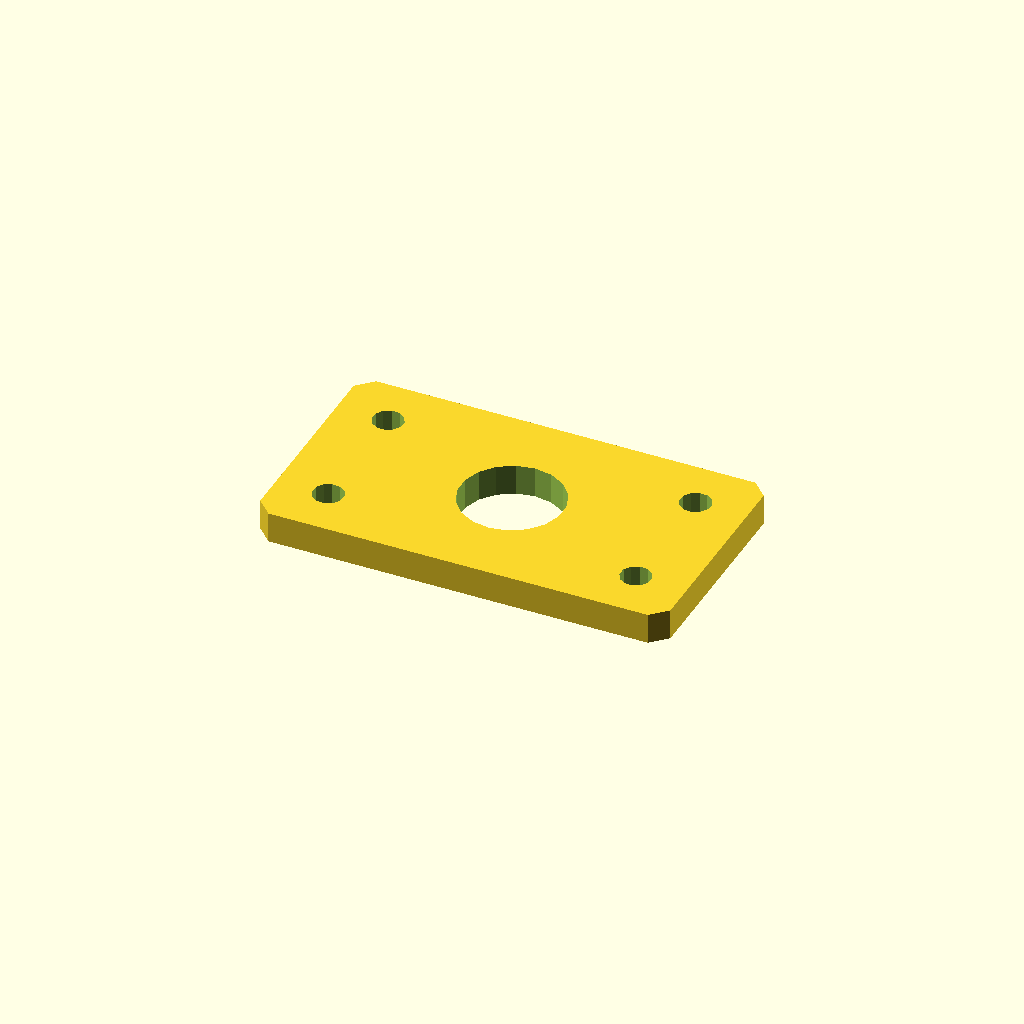
Cell 1: the model at its default parameters.
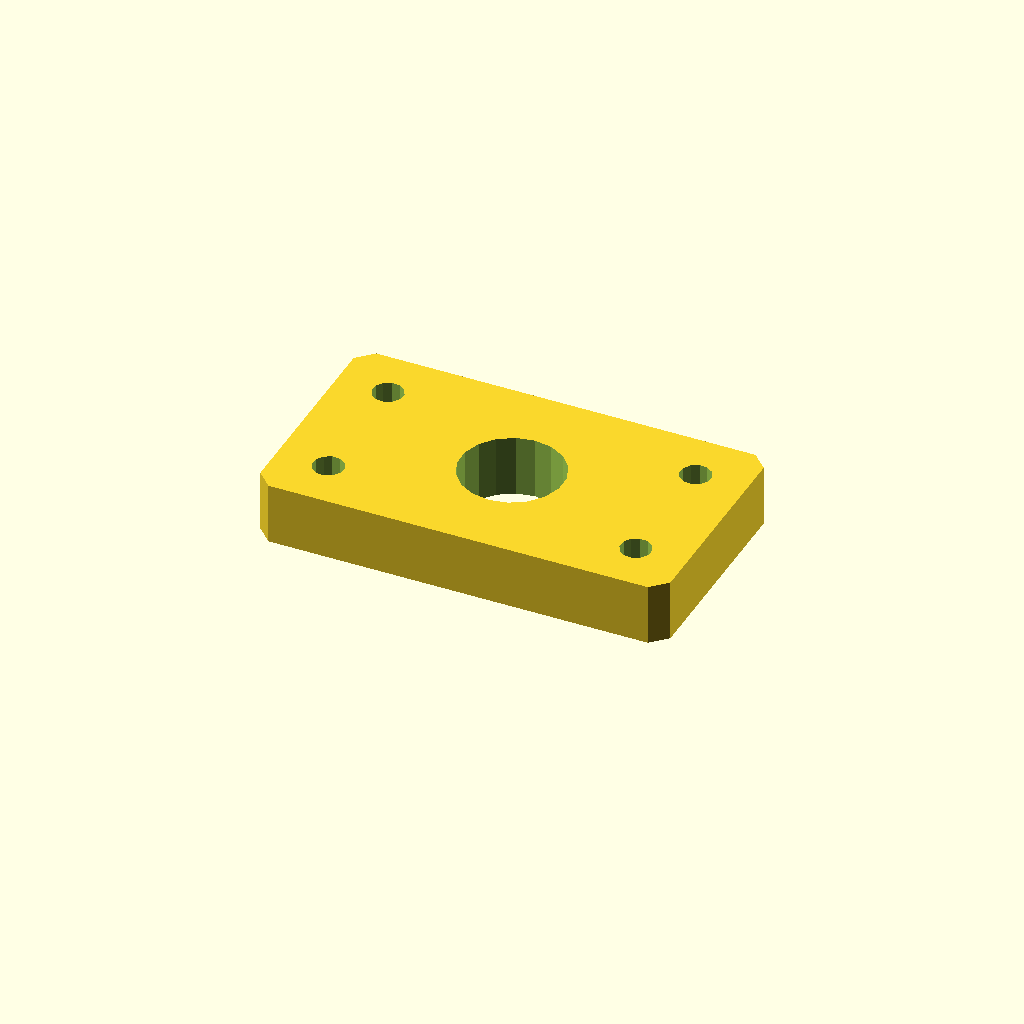
Cell 2: the same model with plate_t = 12.
All cells are drawn from one camera (rotation 55°, 0°, 25°, orthographic, colour scheme Cornfield), so only the parameter changes between them.
OpenSCAD source file optional_data/data/sketch4/spacerplates/part_0114.scad:
$fn = 32;

// ----------------------------------------------------------------------
// Spacer plate: rect 80 x 45
// ----------------------------------------------------------------------

// --- parameters (mm) ---
bore_r = 10;              // centre bore radius
bolt_r = 3;               // bolt hole radius
plate_t = 6;              // plate thickness, Z (extrusion height)
plate_l = 80;             // plate length, X
plate_w = 45;             // plate width, Y
inset = 10;               // corner hole inset
fit_tol = 0.05;           // declared fit tolerance (prompt contract)
free_tol = 0.3;           // declared free tolerance (prompt contract)

profile = [[3, 0], [77, 0], [80, 3], [80, 42], [77, 45], [3, 45], [0, 42], [0, 3]];  // primary outline, 8 points, counter clockwise
void_1 = [[49.816, 24.408], [48.572, 27.65], [46.293, 30.271], [43.256, 31.955], [39.825, 32.498], [36.416, 31.836], [33.439, 30.047], [31.254, 27.348], [30.123, 24.064], [30.184, 20.592], [31.428, 17.35], [33.707, 14.729], [36.744, 13.045], [40.175, 12.502], [43.584, 13.164], [46.561, 14.953], [48.746, 17.652], [49.877, 20.936]];  // centre bore, 18 points
void_2 = [[12.945, 10.572], [12.264, 11.968], [10.977, 12.837], [9.428, 12.945], [8.032, 12.264], [7.163, 10.977], [7.055, 9.428], [7.736, 8.032], [9.023, 7.163], [10.572, 7.055], [11.968, 7.736], [12.837, 9.023]];  // corner hole, 12 points
void_3 = [[12.945, 35.572], [12.264, 36.968], [10.977, 37.837], [9.428, 37.945], [8.032, 37.264], [7.163, 35.977], [7.055, 34.428], [7.736, 33.032], [9.023, 32.163], [10.572, 32.055], [11.968, 32.736], [12.837, 34.023]];  // corner hole, 12 points
void_4 = [[72.945, 10.572], [72.264, 11.968], [70.977, 12.837], [69.428, 12.945], [68.032, 12.264], [67.163, 10.977], [67.055, 9.428], [67.736, 8.032], [69.023, 7.163], [70.572, 7.055], [71.968, 7.736], [72.837, 9.023]];  // corner hole, 12 points
void_5 = [[72.945, 35.572], [72.264, 36.968], [70.977, 37.837], [69.428, 37.945], [68.032, 37.264], [67.163, 35.977], [67.055, 34.428], [67.736, 33.032], [69.023, 32.163], [70.572, 32.055], [71.968, 32.736], [72.837, 34.023]];  // corner hole, 12 points

// --- the one profile operation ---
difference() {
  linear_extrude(height = plate_t) polygon(points = profile);
  translate([0, 0, -1])
    linear_extrude(height = plate_t + 2) polygon(points = void_1);
  translate([0, 0, -1])
    linear_extrude(height = plate_t + 2) polygon(points = void_2);
  translate([0, 0, -1])
    linear_extrude(height = plate_t + 2) polygon(points = void_3);
  translate([0, 0, -1])
    linear_extrude(height = plate_t + 2) polygon(points = void_4);
  translate([0, 0, -1])
    linear_extrude(height = plate_t + 2) polygon(points = void_5);
}
Customizer parameters (derived from the source; name, type, default, range or options):
bore_r: number, default 10
bolt_r: number, default 3
plate_t: number, default 6
plate_l: number, default 80
plate_w: number, default 45
inset: number, default 10
fit_tol: number, default 0.05
free_tol: number, default 0.3
